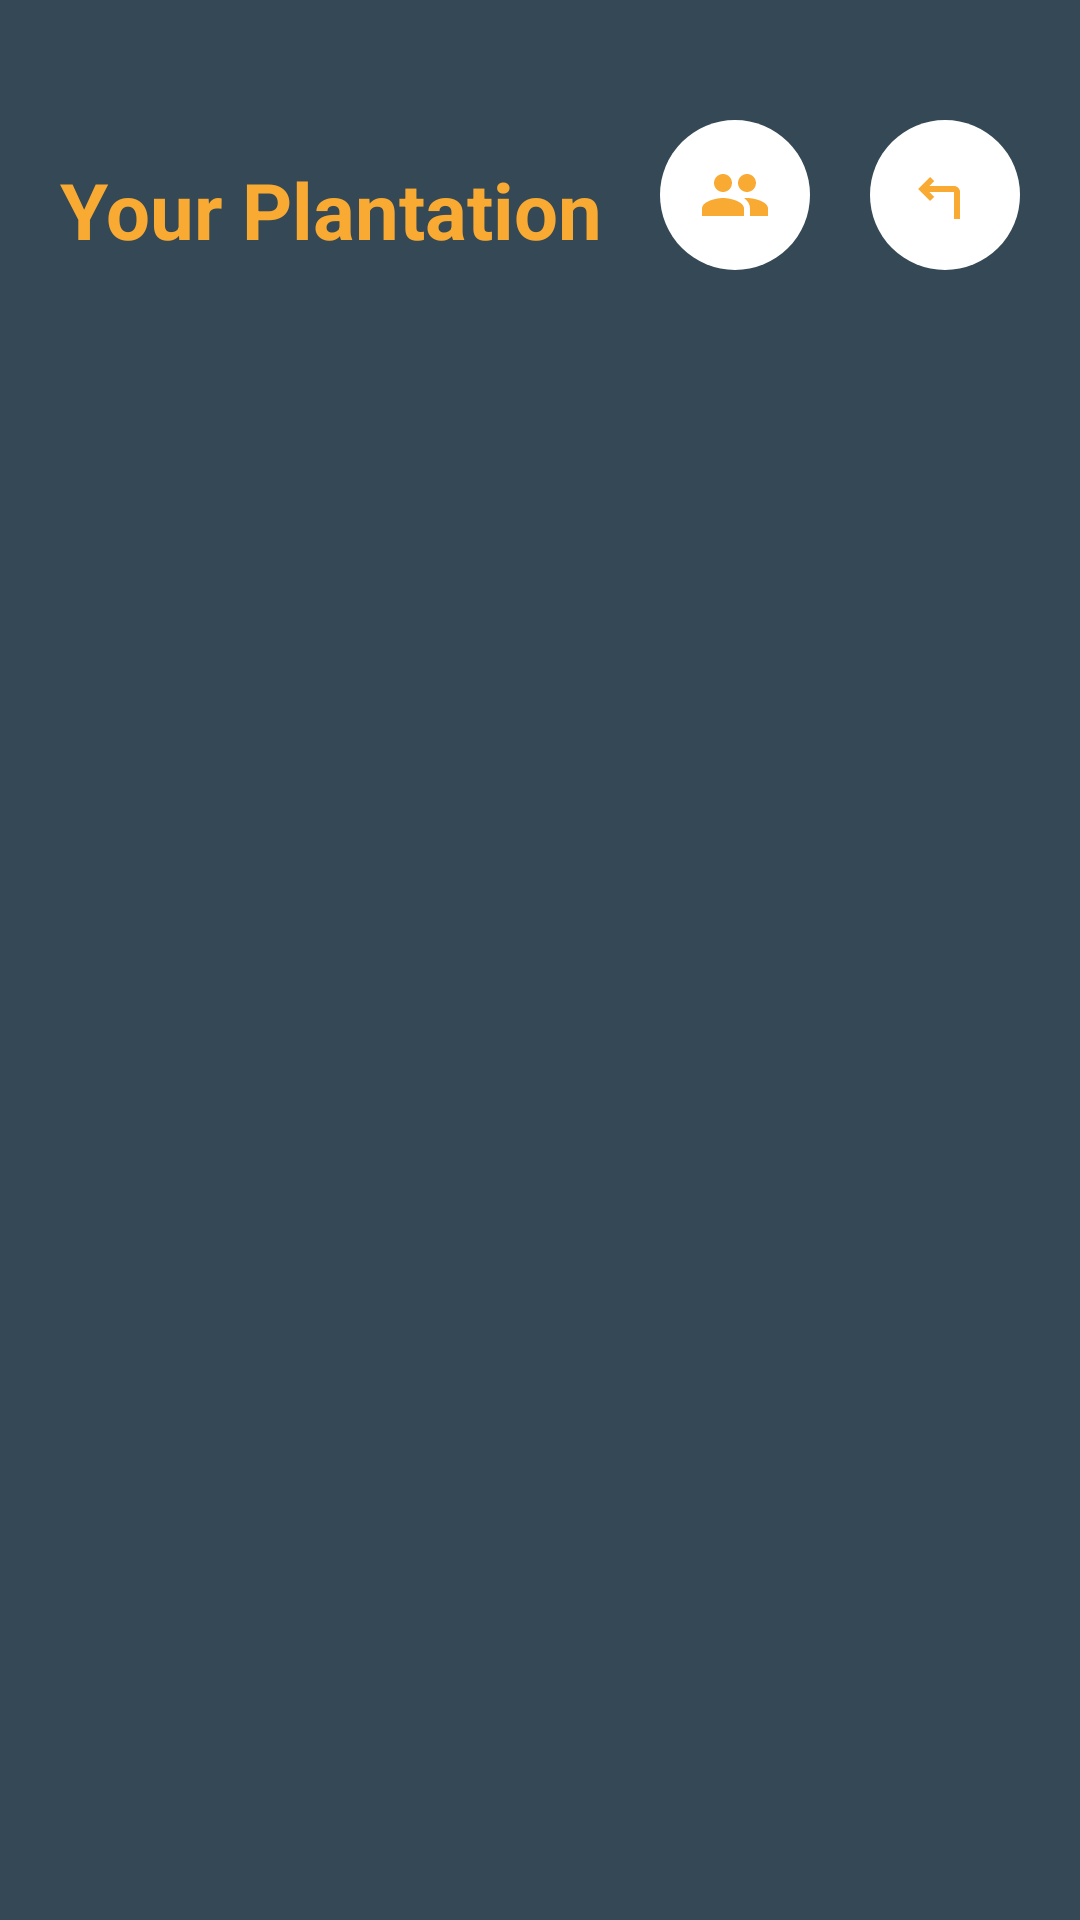

Layout XML and referenced resources for this Android screen:
<!-- AndroidManifest.xml: application theme Theme.Camera -->
<!-- res/layout/activity_plantation.xml -->
<?xml version="1.0" encoding="utf-8"?>
<LinearLayout
    xmlns:android="http://schemas.android.com/apk/res/android"
    xmlns:tools="http://schemas.android.com/tools"
    android:id="@+id/projectsLayout"
    android:layout_width="match_parent"
    android:layout_height="match_parent"
    android:orientation="vertical"
    android:background="@color/reply_blue"
    tools:context=".Activity_projects">

    <LinearLayout
        xmlns:android="http://schemas.android.com/apk/res/android"
        android:layout_width="match_parent"
        android:layout_height="wrap_content"
        android:orientation="horizontal"
        android:gravity="center_vertical">

        <TextView
            android:layout_width="0dp"
            android:layout_height="wrap_content"
            android:layout_weight="1"
            android:layout_marginTop="25dp"
            android:text="Your Plantation"
            android:id="@+id/ProjectText"
            android:textSize="26sp"
            android:textColor="@color/orange"
            android:textAlignment="center"
            android:textStyle="bold"/>

        <ImageButton
            android:id="@+id/btnSharedProjects"
            android:layout_width="50dp"
            android:layout_height="50dp"
            android:layout_gravity="end|top"
            android:layout_marginEnd="20dp"
            android:layout_marginTop="40dp"
            android:background="@drawable/draw_button_custom"
            android:src="@drawable/baseline_group_24" />

        <ImageButton
            android:id="@+id/btnBackToProfile"
            android:layout_width="50dp"
            android:layout_height="50dp"
            android:layout_gravity="end|top"
            android:layout_marginEnd="20dp"
            android:layout_marginTop="40dp"
            android:background="@drawable/draw_button_custom"
            android:src="@drawable/baseline_turn_left_24" />

    </LinearLayout>



    <androidx.recyclerview.widget.RecyclerView
        android:id="@+id/recyclerViewProjects"
        android:layout_width="match_parent"
        android:layout_height="wrap_content"
        android:layout_marginTop="16dp"/>



</LinearLayout>
<!-- resources referenced by this layout -->
<resources>
  <color name="orange">#F9AA33</color>
  <color name="reply_blue">#344955</color>
  <!-- drawable baseline_group_24 (drawable) -->
  <vector android:height="24dp" android:tint="#F9AA33"
      android:viewportHeight="24" android:viewportWidth="24"
      android:width="24dp" xmlns:android="http://schemas.android.com/apk/res/android">
      <path android:fillColor="@android:color/white" android:pathData="M16,11c1.66,0 2.99,-1.34 2.99,-3S17.66,5 16,5c-1.66,0 -3,1.34 -3,3s1.34,3 3,3zM8,11c1.66,0 2.99,-1.34 2.99,-3S9.66,5 8,5C6.34,5 5,6.34 5,8s1.34,3 3,3zM8,13c-2.33,0 -7,1.17 -7,3.5L1,19h14v-2.5c0,-2.33 -4.67,-3.5 -7,-3.5zM16,13c-0.29,0 -0.62,0.02 -0.97,0.05 1.16,0.84 1.97,1.97 1.97,3.45L17,19h6v-2.5c0,-2.33 -4.67,-3.5 -7,-3.5z"/>
  </vector>
  <!-- drawable baseline_turn_left_24 (drawable) -->
  <vector android:height="24dp" android:tint="#F9AA33"
      android:viewportHeight="24" android:viewportWidth="24"
      android:width="24dp" xmlns:android="http://schemas.android.com/apk/res/android">
      <path android:fillColor="@android:color/white" android:pathData="M6.83,11l1.59,1.59L7,14l-4,-4l4,-4l1.41,1.41L6.83,9L15,9c1.1,0 2,0.9 2,2v9h-2v-9L6.83,11z"/>
  </vector>
  <!-- drawable draw_button_custom (drawable) -->
  <shape xmlns:android="http://schemas.android.com/apk/res/android"
      android:shape="oval">
      <solid android:color="@color/white"/>
      <stroke
          android:color="@color/orange" />
  </shape>
  <style name="Theme.Camera" parent="android:Theme.Material.Light.NoActionBar" />
  <color name="white">#FFFFFFFF</color>
</resources>
